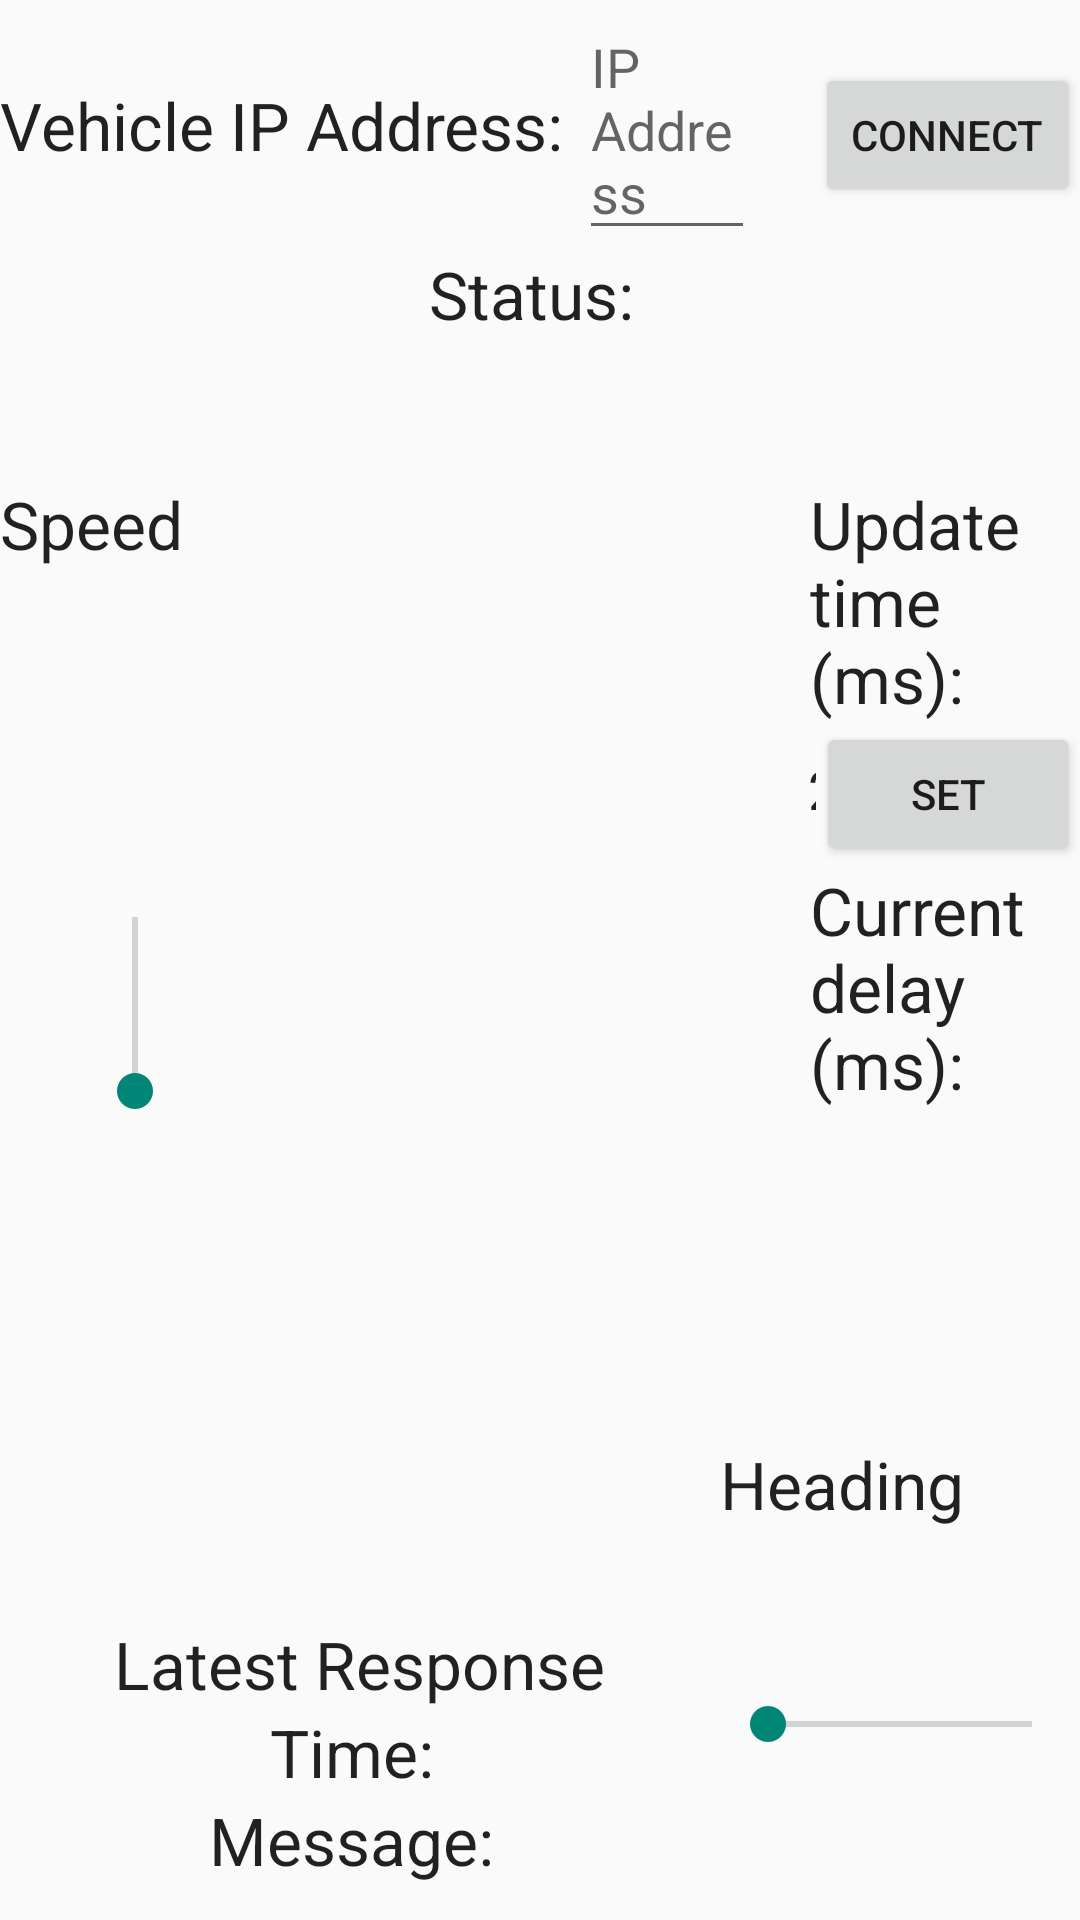

Layout XML and referenced resources for this Android screen:
<!-- AndroidManifest.xml: application theme Theme.BWAT -->
<!-- res/layout/fragment_home_temp.xml -->
<?xml version="1.0" encoding="utf-8"?>
<LinearLayout xmlns:android="http://schemas.android.com/apk/res/android"
    android:orientation="vertical"
    android:layout_width="match_parent"
    android:layout_height="match_parent"
    android:weightSum="4"
    android:layout_margin="20dp">

    <LinearLayout
        android:layout_width="fill_parent"
        android:layout_height="0dip"
        android:layout_weight="1"
        android:orientation="vertical">

        <LinearLayout
            android:orientation="horizontal"
            android:layout_width="wrap_content"
            android:layout_height="wrap_content"
            android:layout_gravity="center_horizontal">

            <TextView
                android:layout_width="wrap_content"
                android:layout_height="wrap_content"
                android:textAppearance="?android:attr/textAppearanceLarge"
                android:text="Vehicle IP Address: " />

            <EditText
                android:layout_width="0dp"
                android:layout_height="wrap_content"
                android:id="@+id/ipAddress"
                android:layout_weight="1"
                android:hint="IP Address" />

            <Button
                android:layout_width="wrap_content"
                android:layout_height="wrap_content"
                android:id="@+id/connectButton"
                android:layout_marginLeft="20dp"
                android:text="Connect" />
        </LinearLayout>

        
        
        
        
        

        
        
        
        
        

        
        
        
        
        
        
        
        


        <TextView
            android:layout_width="wrap_content"
            android:layout_height="wrap_content"
            android:id="@+id/connectStatus"
            android:textAppearance="?android:attr/textAppearanceLarge"
            android:layout_gravity="center_horizontal"
            android:text="@string/status_start" />
    </LinearLayout>

    <LinearLayout
        android:layout_width="fill_parent"
        android:layout_height="0dip"
        android:orientation="horizontal"
        android:layout_weight="2"
        android:weightSum="4">

        <LinearLayout
            android:layout_weight="1"
            android:layout_width="0dip"
            android:layout_height="fill_parent"
            android:orientation="vertical">

            <TextView
                android:layout_width="wrap_content"
                android:layout_height="wrap_content"
                android:textAppearance="?android:textAppearanceLarge"
                android:text="Speed"
                android:id="@+id/updateSpeed" />

            <SeekBar
                android:layout_width="fill_parent"
                android:layout_height="fill_parent"
                android:id="@+id/seekSpeed"
                android:rotation="270"
                android:layout_gravity="fill_vertical"/>


        </LinearLayout>

        <Space
            android:layout_width="0dip"
            android:layout_height="fill_parent"
            android:layout_weight="2" />

        <LinearLayout
            android:layout_width="0dip"
            android:layout_height="fill_parent"
            android:orientation="vertical"
            android:layout_weight="1">

            <TextView
                android:layout_width="wrap_content"
                android:layout_height="wrap_content"
                android:textAppearance="?android:attr/textAppearanceLarge"
                android:text="Update time (ms): " />

            <LinearLayout
                android:layout_width="wrap_content"
                android:layout_height="wrap_content"
                android:orientation="horizontal">

                <EditText
                    android:layout_width="0dp"
                    android:layout_height="wrap_content"
                    android:inputType="number"
                    android:layout_weight="1"
                    android:text="250"
                    android:minWidth="60dp"
                    android:id="@+id/updateMsText" />

                <Button
                    android:layout_width="wrap_content"
                    android:layout_height="wrap_content"
                    android:text="Set"
                    android:id="@+id/updateMsButton" />
            </LinearLayout>

            <TextView
                android:layout_width="wrap_content"
                android:layout_height="wrap_content"
                android:textAppearance="?android:attr/textAppearanceLarge"
                android:text="@string/updateSpeedDisplay"
                android:id="@+id/updateMsDisplay" />
        </LinearLayout>

    </LinearLayout>

    <LinearLayout
        android:layout_width="fill_parent"
        android:layout_height="0dip"
        android:layout_weight="1"
        android:weightSum="3"
        android:orientation="horizontal">

        <LinearLayout
            android:layout_width="0dip"
            android:layout_height="fill_parent"
            android:orientation="vertical"
            android:layout_weight="2">

            <TextView
                android:layout_width="wrap_content"
                android:layout_height="wrap_content"
                android:layout_marginTop="60dp"
                android:text="Latest Response"
                android:textAppearance="?android:attr/textAppearanceLarge"
                android:layout_gravity="center_horizontal" />

            <TextView
                android:layout_width="wrap_content"
                android:layout_height="wrap_content"
                android:text="@string/res_time"
                android:id="@+id/responseTimeText"
                android:textAppearance="?android:attr/textAppearanceLarge"
                android:layout_gravity="center_horizontal" />

            <TextView
                android:layout_width="wrap_content"
                android:layout_height="wrap_content"
                android:text="@string/res_message"
                android:id="@+id/responseMessageText"
                android:textAppearance="?android:attr/textAppearanceLarge"
                android:layout_gravity="center_horizontal" />
        </LinearLayout>

        <LinearLayout
            android:layout_width="0dip"
            android:layout_height="fill_parent"
            android:orientation="vertical"
            android:layout_weight="1">

            <TextView
                android:layout_width="wrap_content"
                android:layout_height="wrap_content"
                android:textAppearance="?android:textAppearanceLarge"
                android:text="Heading"
                android:id="@+id/updateHeading" />

            <SeekBar
                android:layout_width="fill_parent"
                android:layout_height="fill_parent"
                android:id="@+id/seekHeading"/>
        </LinearLayout>
    </LinearLayout>
</LinearLayout>
<!-- resources referenced by this layout -->
<resources>
  <string name="res_message">"Message: "</string>
  <string name="res_time">"Time: "</string>
  <string name="status_start">"Status: "</string>
  <string name="updateSpeedDisplay">"Current delay (ms): "</string>
  <style name="Theme.BWAT" parent="Theme.BWAT.Base">
  
      </style>
  <style name="Theme.BWAT.Base" parent="Theme.AppCompat.Light">
          <item name="android:windowNoTitle">true</item>
          <item name="windowActionBar">false</item>
      </style>
</resources>
